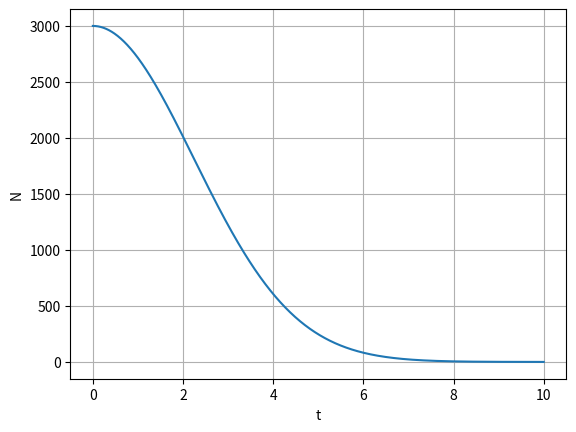

Write Python code to recreate this figure.
#HW5Q1
# [redacted]

import numpy as np
import matplotlib.pyplot as plt


def fxn(n,t):
    return -n/5*t

a,b,N = 0.0,10.0,1000
h = (b-a)/N
n = 3000


tPoints = np.linspace(a,b,N)
nPoints = []

for t in tPoints:
    nPoints.append(n)
    j1=h*fxn(n, t)
    j2=h*fxn(n+0.5*j1, t+0.5*h)
    j3=h*fxn(n+0.5*j2, t+0.5*h)
    j4=h*fxn(n+j3, t+h)
    n += (j1+2*j2+2*j3+j4)/6
    

plt.plot(tPoints,nPoints)
plt.xlabel("t")
plt.ylabel("N")
plt.grid(True)
plt.show()
